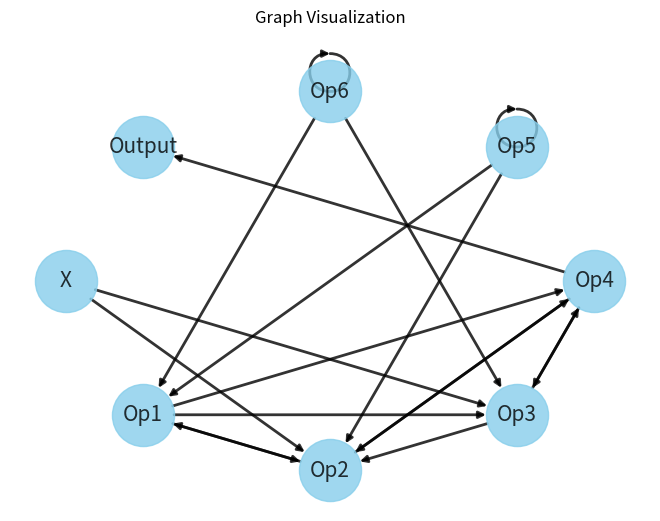

Here is the Python script that generated this plot: (Note: this script raises an exception after producing the figure.)
import random

import matplotlib.pyplot as plt
import networkx as nx


def sample_combination_bitwise():
    combinations = [
        0b001,  # G
        0b010,  # W
        0b100,  # X
        0b011,  # G, W
        0b101,  # G, X
        0b110,  # W, X
        0b111  # G, W, X
    ]
    idx = random.randint(0, 6)
    bit_combination = combinations[idx]
    result = []
    if bit_combination & 0b001:
        result.append('G')
    if bit_combination & 0b010:
        result.append('W')
    if bit_combination & 0b100:
        result.append('X')
    return result


class Graph(nx.DiGraph):

    def __init__(self):
        super().__init__()

    def has_cycle(self):
        """Checks if the graph contains a cycle."""
        return nx.algorithms.dag.has_cycle(self)

    def is_reachable(self, start, end):
        """Checks if one node is reachable from another."""
        return nx.algorithms.dag.is_reachable(self, start, end)

    def mutate(self):
        """Randomly applies one of three mutations to the graph: add an edge, remove an edge, or reverse an edge."""
        mutation_type = random.choice(['add', 'remove', 'reverse'])

        if mutation_type == 'add':
            node1 = random.choice(list(self.nodes))
            node2 = random.choice(list(self.nodes))
            if node1 != node2 and node2 not in self.adj[node1]:
                self.add_edge(node1, node2)
                if nx.algorithms.dag.has_cycle(self):
                    self.remove_edge(node1, node2)

        elif mutation_type == 'remove':
            node1 = random.choice(list(self.nodes))
            if node1 in self.adj:
                node2 = random.choice(list(self.adj[node1]))
                self.remove_edge(node1, node2)

        elif mutation_type == 'reverse':
            node1 = random.choice(list(self.nodes))
            if node1 in self.adj:
                node2 = random.choice(list(self.adj[node1]))
                self.remove_edge(node1, node2)
                self.add_edge(node2, node1)
                if nx.algorithms.dag.has_cycle(self):
                    self.remove_edge(node2, node1)
                    self.add_edge(node1, node2)

    @staticmethod
    def crossover(parent1, parent2):
        """Combines two parent graphs to produce a child graph, ensuring that the child graph remains a DAG."""
        split_node = random.choice(list(parent1.nodes))

        child = Graph()

        # Add nodes from parents to child
        for node in parent1.nodes:
            child.add_node(node)
        for node in parent2.nodes:
            child.add_node(node)

        # Copy edges from parent1 up to split_node
        for node in parent1.nodes:
            if node == split_node:
                break
            for neighbor in parent1.adj[node]:
                child.add_edge(node, neighbor)

        # Copy edges from parent2 from split_node onwards
        split_reached = False
        for node in parent2.nodes:
            if node == split_node:
                split_reached = True
            if split_reached:
                for neighbor in parent2.adj[node]:
                    child.add_edge(node, neighbor)

        # Check if the child graph has a cycle due to crossover
        # In a real-world scenario, we might want to handle this more gracefully
        # Here, we simply attempt to mutate the child graph to fix it
        while nx.algorithms.dag.has_cycle(child):
            child.mutate()

        return child

    def visualize(self):
        """Visualizes the graph using the NetworkX library."""
        nx.draw(
            self,
            pos=nx.shell_layout(self),
            with_labels=True,
            node_size=2000,
            node_color='skyblue',
            font_size=15,
            width=2,
            alpha=0.8)
        plt.title('Graph Visualization')
        # plt.show()
        plt.savefig('./visualize_graph.png')

    def adjacency_matrix(self):
        """Returns an adjacency matrix representation of the graph."""
        return nx.adjacency_matrix(self).toarray()

    def __repr__(self) -> str:
        """Matrix representation of the graph."""
        matrix = self.adjacency_matrix()
        return '\n'.join(
            [' '.join([str(cell) for cell in row]) for row in matrix])

    def find_path(self, start_node, end_node):
        visited = set()
        stack = [(start_node, [])]

        while stack:
            current_node, path = stack.pop()
            if current_node not in visited:
                visited.add(current_node)
                path.append(current_node)

            if current_node == end_node:
                return path

            for neighbor in self.neighbors(current_node):
                if neighbor not in visited:
                    stack.append((neighbor, path.copy()))
        return None


def create_dag_graph(input_combination):
    print('Selected input combination: ', input_combination)
    graph = Graph()
    operations = ['Op1', 'Op2', 'Op3', 'Op4', 'Op5', 'Op6']
    output_node = 'Output'

    # Add nodes for inputs, operations, and output
    for inp in input_combination:
        graph.add_node(inp)
    for operation in operations:
        graph.add_node(operation)
    graph.add_node(output_node)

    print('Before Searching')
    while True:
        graph = Graph()

        # Add nodes for inputs, operations, and output
        for inp in input_combination:
            graph.add_node(inp)
        for operation in operations:
            graph.add_node(operation)
        graph.add_node(output_node)

        # record the target nodes
        target_node_hash = {}

        for _ in range(3):
            # Randomly connect inputs to operations
            for inp in input_combination:
                chosen_op_for_input = random.choice(operations)
                if graph.has_edge(inp, chosen_op_for_input):
                    continue
                if graph.has_edge(inp, inp):
                    continue
                if graph.has_edge(chosen_op_for_input, chosen_op_for_input):
                    continue

                graph.add_edge(inp, chosen_op_for_input)
                if chosen_op_for_input in target_node_hash:
                    target_node_hash[chosen_op_for_input] += 1
                else:
                    target_node_hash[chosen_op_for_input] = 1

        for _ in range(3):
            for operation in operations:
                # Randomly connect operations to other operations
                chosen_op_for_op = random.choice(operations)
                if graph.has_edge(operation, chosen_op_for_op):
                    continue
                if graph.has_edge(operation, operation):
                    continue
                if graph.has_edge(chosen_op_for_op, chosen_op_for_op):
                    continue
                graph.add_edge(operation, chosen_op_for_op)
                if chosen_op_for_op in target_node_hash:
                    target_node_hash[chosen_op_for_op] += 1
                else:
                    target_node_hash[chosen_op_for_op] = 1

        # Randomly connect one operation to the output
        # sample key based on the value as probability
        target_node_hash = {
            k: v / sum(target_node_hash.values())
            for k, v in target_node_hash.items()
        }
        sampled_target_node = random.choices(
            list(target_node_hash.keys()),
            weights=list(target_node_hash.values()),
            k=1)[0]
        graph.add_edge(sampled_target_node, output_node)

        for inp in input_combination:
            print('input: ', inp)
            path = graph.find_path(inp, 'Output')
            print('path: ', path)

        if path is not None:
            break

    print('After Searching')
    # Print the graph structure
    print(graph)

    return graph


# Sample usage
input_combination = sample_combination_bitwise()
dag_graph = create_dag_graph(input_combination)
dag_graph.visualize()

# Get the adjacency matrix
matrix = dag_graph.adjacency_matrix()

# Print the adjacency matrix
for row in matrix:
    print(row)

# find path from input_combination to output
for inp in input_combination:
    print('input: ', inp)
    path = dag_graph.find_path(inp, 'Output')
    print('path: ', path)

# Test crossover
parent1 = create_dag_graph(sample_combination_bitwise())
parent2 = create_dag_graph(sample_combination_bitwise())
child = Graph.crossover(parent1, parent2)
child.visualize()
